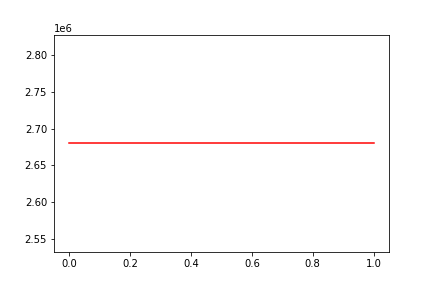

The table this chart was drawn from, first rows:
, date, assets
0, 0, 2680070
1, 20120403, 2680070
